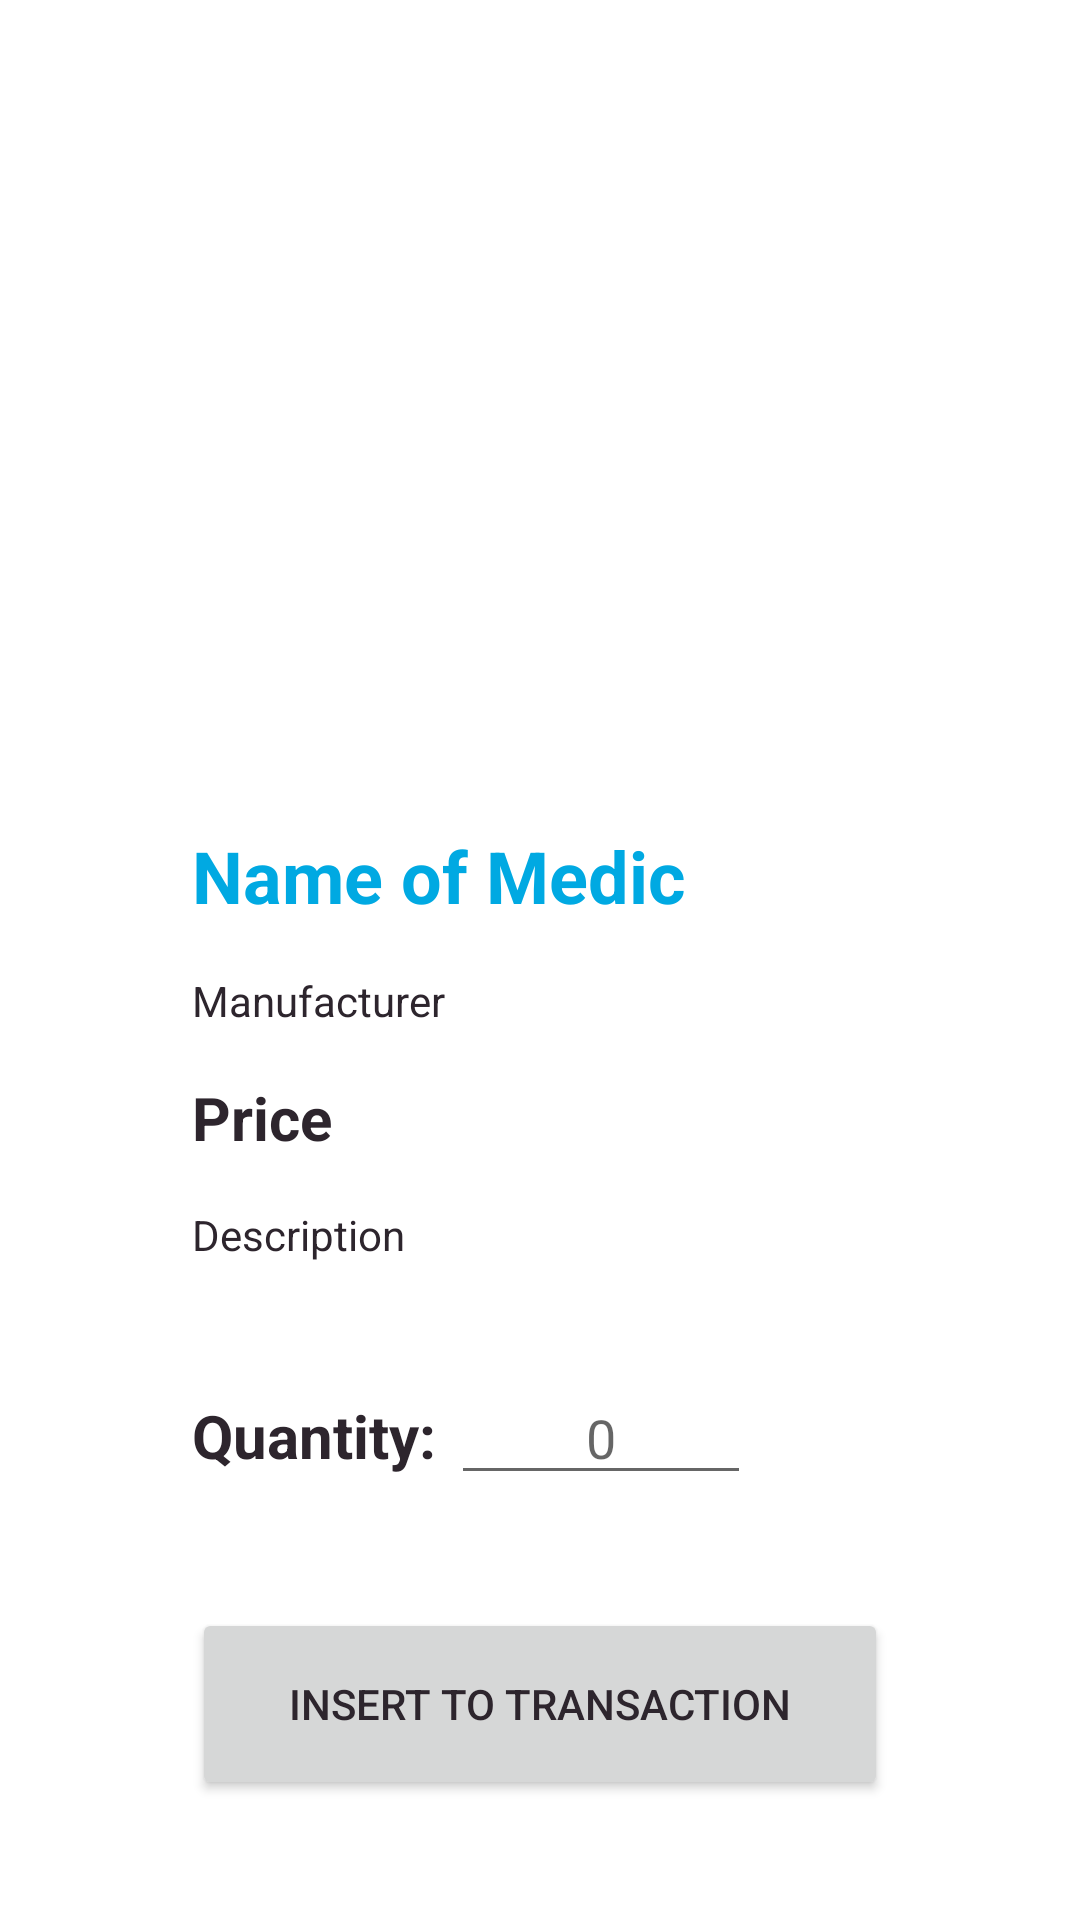

Reconstruct the res/layout file that produces this screen, plus the resources it refers to.
<!-- AndroidManifest.xml: application theme Theme.2502006341_ClaudyaSalim_AsgMCS -->
<!-- res/layout/activity_detail.xml -->
<?xml version="1.0" encoding="utf-8"?>
<LinearLayout xmlns:android="http://schemas.android.com/apk/res/android"
    xmlns:app="http://schemas.android.com/apk/res-auto"
    xmlns:tools="http://schemas.android.com/tools"
    android:layout_width="match_parent"
    android:layout_height="match_parent"
    tools:context=".DetailActivity"
    android:orientation="vertical"
    android:gravity="center"
    android:paddingHorizontal="64dp">

    <ImageView
        android:layout_width="200dp"
        android:layout_height="200dp"
        android:layout_marginBottom="36dp"
        android:src="@drawable/ic_launcher_background"
        android:id="@+id/medic_im"/>

    <LinearLayout
        android:layout_width="match_parent"
        android:layout_height="wrap_content"
        android:orientation="vertical">

        <TextView
            style="@style/heading"
            android:layout_width="wrap_content"
            android:layout_height="wrap_content"
            android:layout_marginBottom="16dp"
            android:text="Name of Medic"
            android:id="@+id/name_medic_tv"/>

        <TextView
            android:layout_width="wrap_content"
            android:layout_height="wrap_content"
            android:layout_marginBottom="16dp"
            android:text="Manufacturer"
            android:id="@+id/manufacture_medic_tv"/>

        <TextView
            style="@style/subheading"
            android:layout_width="wrap_content"
            android:layout_height="wrap_content"
            android:text="Price"
            android:layout_marginBottom="16dp"
            android:id="@+id/price_medic_tv"/>

        <TextView
            android:layout_width="match_parent"
            android:layout_height="wrap_content"
            android:text="Description"
            android:layout_marginBottom="36dp"
            android:id="@+id/desc_medic_tv"/>

        <LinearLayout
            android:layout_width="match_parent"
            android:layout_height="match_parent">

            <TextView
                style="@style/subheading"
                android:layout_width="wrap_content"
                android:layout_height="wrap_content"
                android:text="Quantity: "
                android:layout_marginBottom="16dp"
                android:id="@+id/qty_medic_tv"/>

            <EditText
                android:layout_width="100dp"
                android:layout_height="wrap_content"
                android:inputType="number"
                android:textAlignment="center"
                android:hint="0"
                android:id="@+id/qty_medic_et"/>

        </LinearLayout>

    </LinearLayout>

    <Button
        style="@style/buttons"
        android:layout_width="match_parent"
        android:text="Insert to transaction"
        android:layout_marginTop="36dp"
        android:id="@+id/insert_btn"/>

</LinearLayout>
<!-- resources referenced by this layout -->
<resources>
  <style name="buttons">
          <item name="cornerRadius">10dp</item>
          <item name="android:layout_height">64dp</item>
      </style>
  <style name="heading">
          <item name="android:textStyle">bold</item>
          <item name="android:textSize">24dp</item>
          <item name="android:textColor">?attr/colorPrimary</item>
      </style>
  <style name="subheading">
          <item name="android:textStyle">bold</item>
          <item name="android:textSize">20dp</item>
      </style>
  <style name="Theme.2502006341_ClaudyaSalim_AsgMCS" parent="Theme.MaterialComponents.DayNight.DarkActionBar">
          
          <item name="colorPrimary">@color/light_blue</item>
          <item name="colorPrimaryVariant">@color/purple_700</item>
          <item name="colorOnPrimary">@color/white</item>
          
          <item name="colorSecondary">@color/teal_200</item>
          <item name="colorSecondaryVariant">@color/teal_700</item>
          <item name="colorOnSecondary">@color/black</item>
          
          <item name="android:statusBarColor">?attr/colorPrimary</item>
          <item name="android:textColor">@color/black</item>
          
      </style>
  <color name="light_blue">#00A9E2</color>
  <color name="purple_700">#FF3700B3</color>
  <color name="white">#FFFFFFFF</color>
  <color name="teal_200">#FF03DAC5</color>
  <color name="teal_700">#FF018786</color>
  <color name="black">#FF2D252D</color>
</resources>
